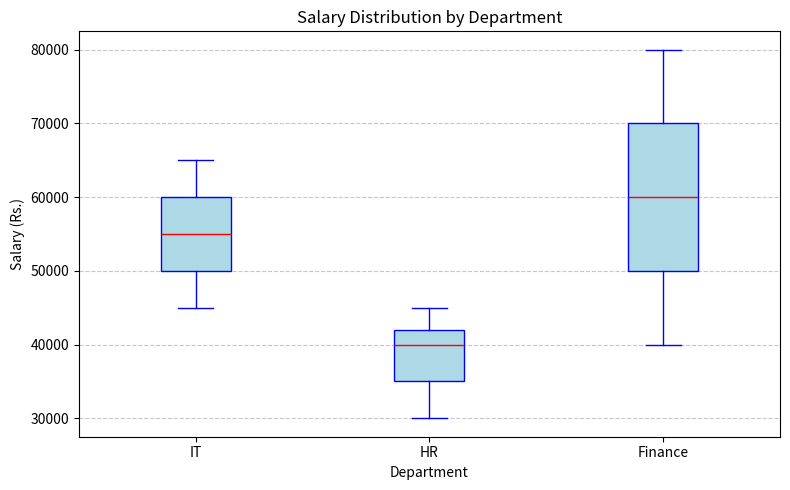

Reproduce this figure in Python.
import matplotlib.pyplot as plt

# Sample salary data for three departments
salary_data = [
    [45000, 50000, 55000, 60000, 65000],
    [30000, 35000, 40000, 42000, 45000],
    [40000, 50000, 60000, 70000, 80000]
]

plt.figure(figsize=(8, 5))

plt.boxplot(
    salary_data,
    patch_artist=True,
    tick_labels=['IT', 'HR', 'Finance'],
    boxprops=dict(facecolor='lightblue', color='blue'),
    whiskerprops=dict(color='blue'),
    capprops=dict(color='blue'),
    medianprops=dict(color='red')
)

plt.title("Salary Distribution by Department")
plt.xlabel("Department")
plt.ylabel("Salary (Rs.)")
plt.grid(axis='y', linestyle='--', alpha=0.7)
plt.tight_layout()
plt.show()
